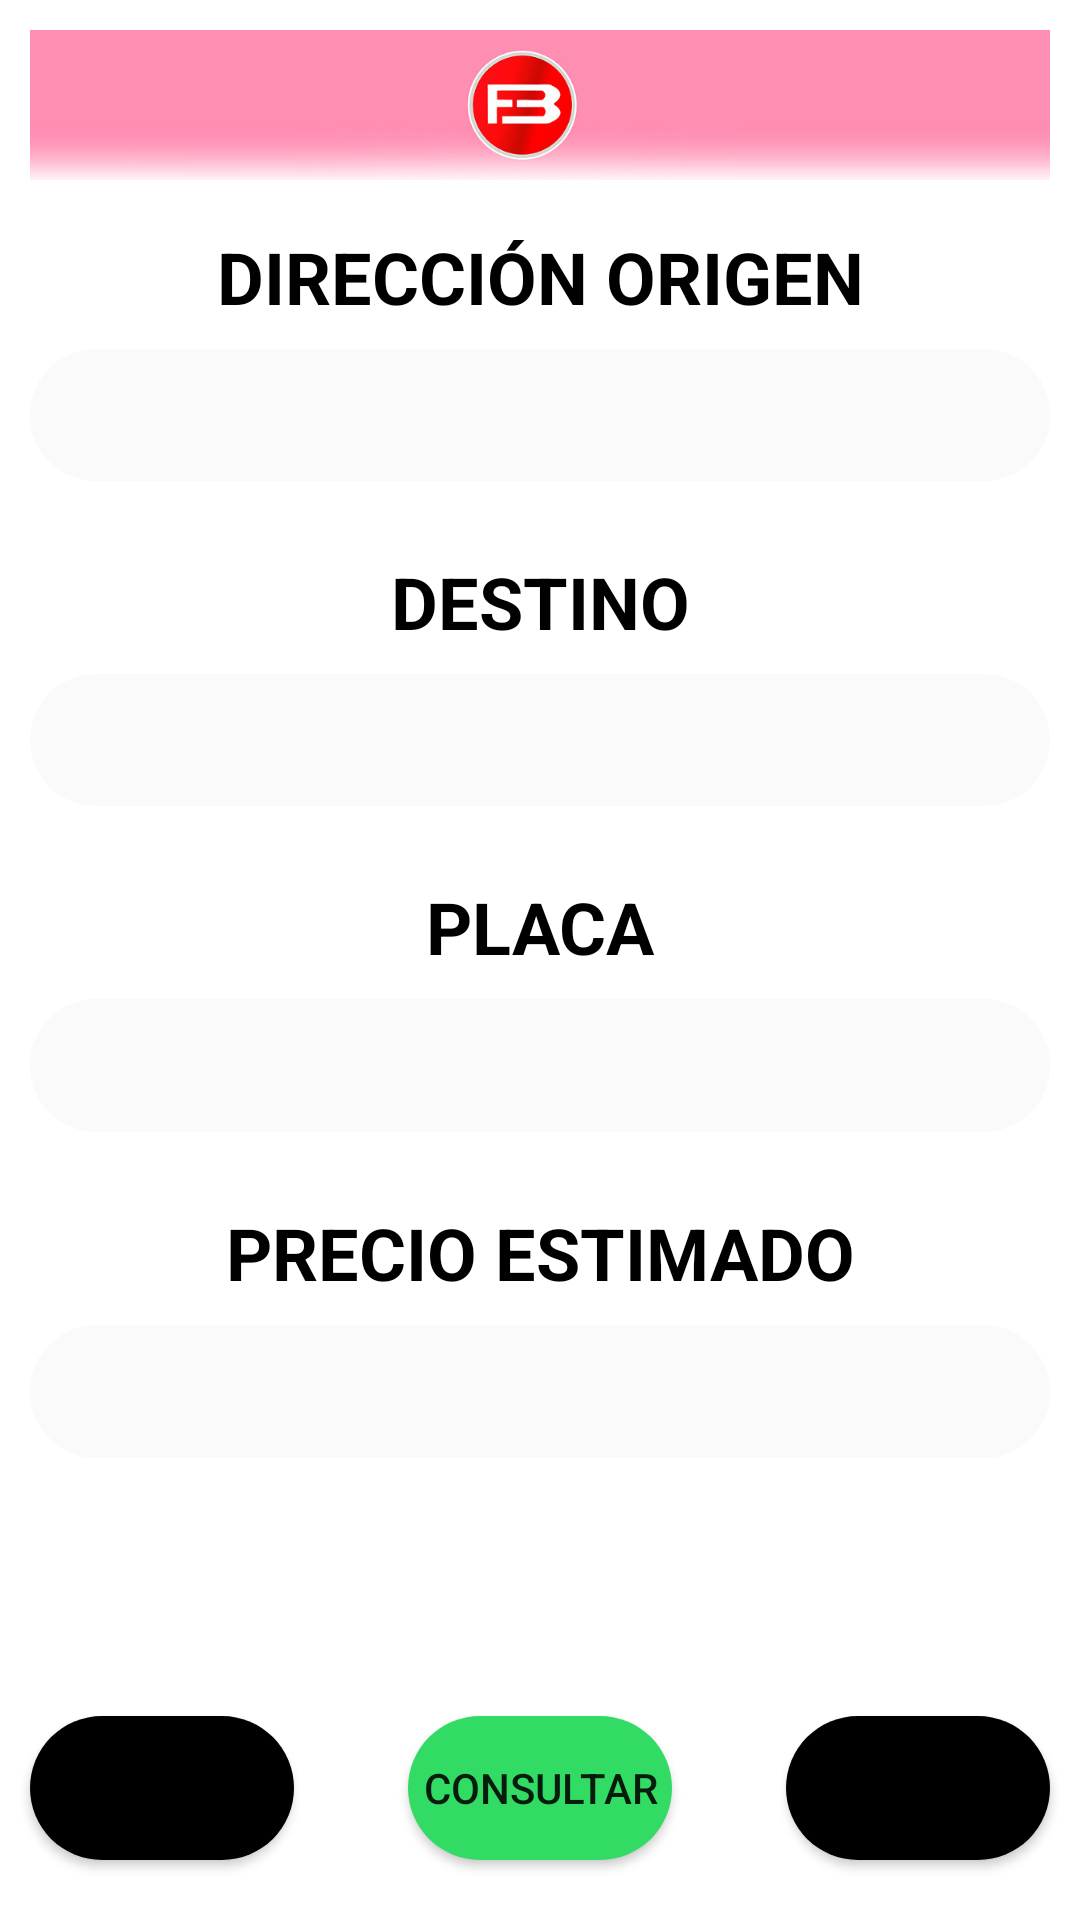

Produce the Android XML layout that renders to this screen, including the resource entries it uses.
<!-- AndroidManifest.xml: application theme Theme.Asemptaxis -->
<!-- res/layout/activity_main.xml -->
<?xml version="1.0" encoding="utf-8"?>
<androidx.constraintlayout.widget.ConstraintLayout
    xmlns:android="http://schemas.android.com/apk/res/android"
    xmlns:app="http://schemas.android.com/apk/res-auto"
    xmlns:tools="http://schemas.android.com/tools"
    android:layout_width="match_parent"
    android:layout_height="match_parent"
    tools:context=".Activities.MainActivity">

    <ImageView
        android:id="@+id/imageView"
        android:layout_width="0dp"
        android:layout_height="50dp"
        android:layout_marginStart="10dp"
        android:layout_marginTop="10dp"
        android:layout_marginEnd="10dp"
        android:cropToPadding="false"
        android:scaleType="centerCrop"
        app:layout_constraintEnd_toEndOf="parent"
        app:layout_constraintStart_toStartOf="parent"
        app:layout_constraintTop_toTopOf="parent"
        app:srcCompat="@drawable/flotab" />

    <TextView
        android:id="@+id/textView"
        android:layout_width="0dp"
        android:layout_height="wrap_content"
        android:layout_marginStart="10dp"
        android:layout_marginTop="16dp"
        android:layout_marginEnd="10dp"
        android:text="@string/direcci_n_origen"
        android:textAlignment="center"
        android:textColor="@color/black"
        android:textSize="24sp"
        android:textStyle="bold"
        app:layout_constraintEnd_toEndOf="parent"
        app:layout_constraintStart_toStartOf="parent"
        app:layout_constraintTop_toBottomOf="@+id/imageView" />

    <AutoCompleteTextView
        android:id="@+id/ETOrigen"
        android:layout_width="0dp"
        android:layout_height="44dp"
        android:layout_marginStart="10dp"
        android:layout_marginTop="8dp"
        android:layout_marginEnd="10dp"
        android:background="@drawable/style_edittext"
        android:text=""
        android:textColor="@color/black"
        android:textSize="16sp"
        app:layout_constraintEnd_toEndOf="parent"
        app:layout_constraintHorizontal_bias="0.497"
        app:layout_constraintStart_toStartOf="parent"
        app:layout_constraintTop_toBottomOf="@+id/textView" />

    <TextView
        android:id="@+id/textView3"
        android:layout_width="0dp"
        android:layout_height="wrap_content"
        android:layout_marginStart="10dp"
        android:layout_marginTop="24dp"
        android:layout_marginEnd="10dp"
        android:text="@string/destino"
        android:textAlignment="center"
        android:textColor="@color/black"
        android:textSize="24sp"
        android:textStyle="bold"
        app:layout_constraintEnd_toEndOf="parent"
        app:layout_constraintStart_toStartOf="parent"
        app:layout_constraintTop_toBottomOf="@+id/ETOrigen" />

    <AutoCompleteTextView
        android:id="@+id/ETDestino"
        android:layout_width="0dp"
        android:layout_height="44dp"
        android:layout_marginStart="10dp"
        android:layout_marginTop="8dp"
        android:layout_marginEnd="10dp"
        android:background="@drawable/style_edittext"
        android:ems="10"
        android:inputType="text"
        android:text=""
        android:textColor="@color/black"
        android:textSize="16sp"
        app:layout_constraintEnd_toEndOf="parent"
        app:layout_constraintStart_toStartOf="parent"
        app:layout_constraintTop_toBottomOf="@+id/textView3" />

    <TextView
        android:id="@+id/textView4"
        android:layout_width="0dp"
        android:layout_height="wrap_content"
        android:layout_marginStart="10dp"
        android:layout_marginTop="24dp"
        android:layout_marginEnd="10dp"
        android:text="@string/placa"
        android:textAlignment="center"
        android:textColor="@color/black"
        android:textSize="24sp"
        android:textStyle="bold"
        app:layout_constraintEnd_toEndOf="parent"
        app:layout_constraintStart_toStartOf="parent"
        app:layout_constraintTop_toBottomOf="@+id/ETDestino" />

    <EditText
        android:id="@+id/ETPlaca"
        android:layout_width="0dp"
        android:layout_height="wrap_content"
        android:layout_marginStart="10dp"
        android:layout_marginTop="8dp"
        android:layout_marginEnd="10dp"
        android:background="@drawable/style_edittext"
        android:ems="10"
        android:inputType="text"
        android:text=""
        android:textColor="@color/black"
        android:textSize="30sp"
        app:layout_constraintEnd_toEndOf="parent"
        app:layout_constraintStart_toStartOf="parent"
        app:layout_constraintTop_toBottomOf="@+id/textView4" />

    <TextView
        android:id="@+id/textView5"
        android:layout_width="0dp"
        android:layout_height="wrap_content"
        android:layout_marginStart="10dp"
        android:layout_marginTop="24dp"
        android:layout_marginEnd="10dp"
        android:text="@string/precio_estimado"
        android:textAlignment="center"
        android:textColor="@color/black"
        android:textSize="24sp"
        android:textStyle="bold"
        app:layout_constraintEnd_toEndOf="parent"
        app:layout_constraintStart_toStartOf="parent"
        app:layout_constraintTop_toBottomOf="@+id/ETPlaca" />

    

    <EditText
        android:id="@+id/ETTarifa"
        android:layout_width="0dp"
        android:layout_height="wrap_content"
        android:layout_marginStart="10dp"
        android:layout_marginTop="8dp"
        android:layout_marginEnd="10dp"
        android:background="@drawable/style_edittext"
        android:ems="10"
        android:inputType="numberDecimal"
        android:text=""
        android:textColor="@color/black"
        android:textSize="30sp"
        app:layout_constraintEnd_toEndOf="parent"
        app:layout_constraintStart_toStartOf="parent"
        app:layout_constraintTop_toBottomOf="@+id/textView5" />

    <Button
        android:id="@+id/BtnNuevo"
        android:layout_width="wrap_content"
        android:layout_height="wrap_content"
        android:layout_marginStart="10dp"
        android:layout_marginBottom="20dp"
        android:background="@drawable/style_btn"
        android:text="@string/nuevo"
        app:layout_constraintBottom_toBottomOf="parent"
        app:layout_constraintStart_toStartOf="parent" />

    <Button
        android:id="@+id/BtnConsultar"
        android:layout_width="wrap_content"
        android:layout_height="wrap_content"
        android:layout_marginStart="5dp"
        android:layout_marginEnd="5dp"
        android:layout_marginBottom="20dp"
        android:background="@drawable/style_btn"
        android:backgroundTint="@color/verde"
        android:text="@string/consultar"
        app:layout_constraintBottom_toBottomOf="parent"
        app:layout_constraintEnd_toStartOf="@+id/BtnImprimir"
        app:layout_constraintStart_toEndOf="@+id/BtnNuevo" />

    <Button
        android:id="@+id/BtnImprimir"
        android:layout_width="wrap_content"
        android:layout_height="wrap_content"
        android:layout_marginEnd="10dp"
        android:layout_marginBottom="20dp"
        android:background="@drawable/style_btn"
        android:text="@string/imprimir"
        android:textStyle="bold"
        app:layout_constraintBottom_toBottomOf="parent"
        app:layout_constraintEnd_toEndOf="parent" />

</androidx.constraintlayout.widget.ConstraintLayout>
<!-- resources referenced by this layout -->
<resources>
  <color name="black">#FF000000</color>
  <color name="verde">#32DB64</color>
  <!-- drawable flotab: jpg bitmap (drawable, 23458 bytes) -->
  <!-- drawable style_btn (drawable) -->
  <?xml version="1.0" encoding="utf-8"?>
  <ripple
      xmlns:android="http://schemas.android.com/apk/res/android"
      android:color="#FFFFFF">
      <item>
          <shape xmlns:android="http://schemas.android.com/apk/res/android">
              <solid android:color="@color/purple_200" />
              <corners android:radius="32dp" />
          </shape>
      </item>
  </ripple>
  <!-- drawable style_edittext (drawable) -->
  <?xml version="1.0" encoding="utf-8"?>
  <shape xmlns:android="http://schemas.android.com/apk/res/android">
      <solid android:color="#fafafa" />
      <corners android:radius="32dp" />
      <padding android:left="12dp" android:right="12dp" android:top="2dp"
          android:bottom="2dp" />
  </shape>
  <string name="consultar">Consultar</string>
  <string name="destino">DESTINO</string>
  <string name="direcci_n_origen">DIRECCIÓN ORIGEN</string>
  <string name="imprimir">Imprimir</string>
  <string name="nuevo">Nuevo</string>
  <string name="placa">PLACA</string>
  <string name="precio_estimado">PRECIO ESTIMADO</string>
  <style name="Theme.Asemptaxis" parent="Theme.MaterialComponents.Light.DarkActionBar">
          
          <item name="colorPrimary">@color/purple_500</item>
          <item name="colorPrimaryVariant">@color/purple_700</item>
          <item name="colorOnPrimary">@color/white</item>
          
          <item name="colorSecondary">@color/teal_200</item>
          <item name="colorSecondaryVariant">@color/teal_700</item>
          <item name="colorOnSecondary">@color/black</item>
          
          <item name="android:statusBarColor">?attr/colorPrimaryVariant</item>
          
          
      </style>
  <color name="purple_200">#000000</color>
  <color name="purple_500">#669d5a</color>
  <color name="purple_700">#669d5a</color>
  <color name="white">#FFFFFFFF</color>
  <color name="teal_200">#FF03DAC5</color>
  <color name="teal_700">#FF018786</color>
</resources>
